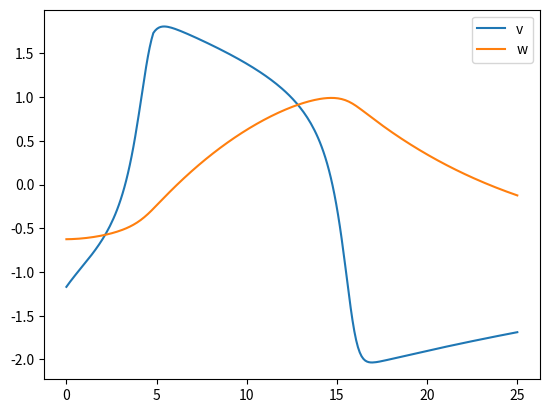

Generate this figure with matplotlib:
# ---
# jupyter:
#   jupytext:
#     text_representation:
#       extension: .py
#       format_name: percent
#       format_version: '1.3'
#       jupytext_version: 1.17.0
#   kernelspec:
#     display_name: Python 3 (ipykernel)
#     language: python
#     name: python3
# ---

# %% [markdown]
# # FitzHugh-Nagumo Model

# %%
import numpy as np
from matplotlib import pyplot as plt

# %%
n_iter = 250
t_max = 25
t_range, dt = np.linspace(0, t_max, n_iter, retstep=True)

v = -1.2
w = -0.625

input_current = np.zeros(n_iter, dtype=np.float64)
input_current[0:49] = 0.3

v_hist = np.empty(n_iter, dtype=np.float64)
w_hist = np.empty(n_iter, dtype=np.float64)

# %%
for i, (t, I) in enumerate(np.stack((t_range, input_current), axis=1)):
    dv = v - (v**3 / 3) - w + I
    dw = 0.08 * v - 0.064 * w + 0.056

    v += dv * dt
    w += dw * dt

    v_hist[i] = v
    w_hist[i] = w

    test = 4


# %%
plt.plot(t_range, v_hist, label="v")
plt.plot(t_range, w_hist, label="w")
plt.legend()
plt.show()
